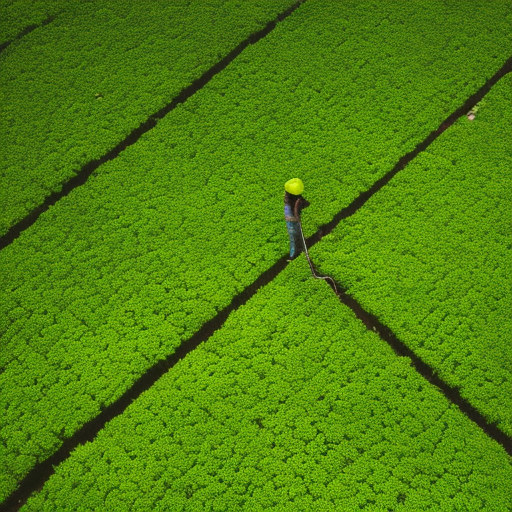
Generation parameters embedded in this image by AUTOMATIC1111 Stable Diffusion web UI or a fork of it (Forge, ...) (PNG 'parameters' text chunk):
companies making greenwashing
Steps: 50, Sampler: Euler a, CFG scale: 7, Seed: 2934287360, Size: 512x512, Model hash: a2a802b2